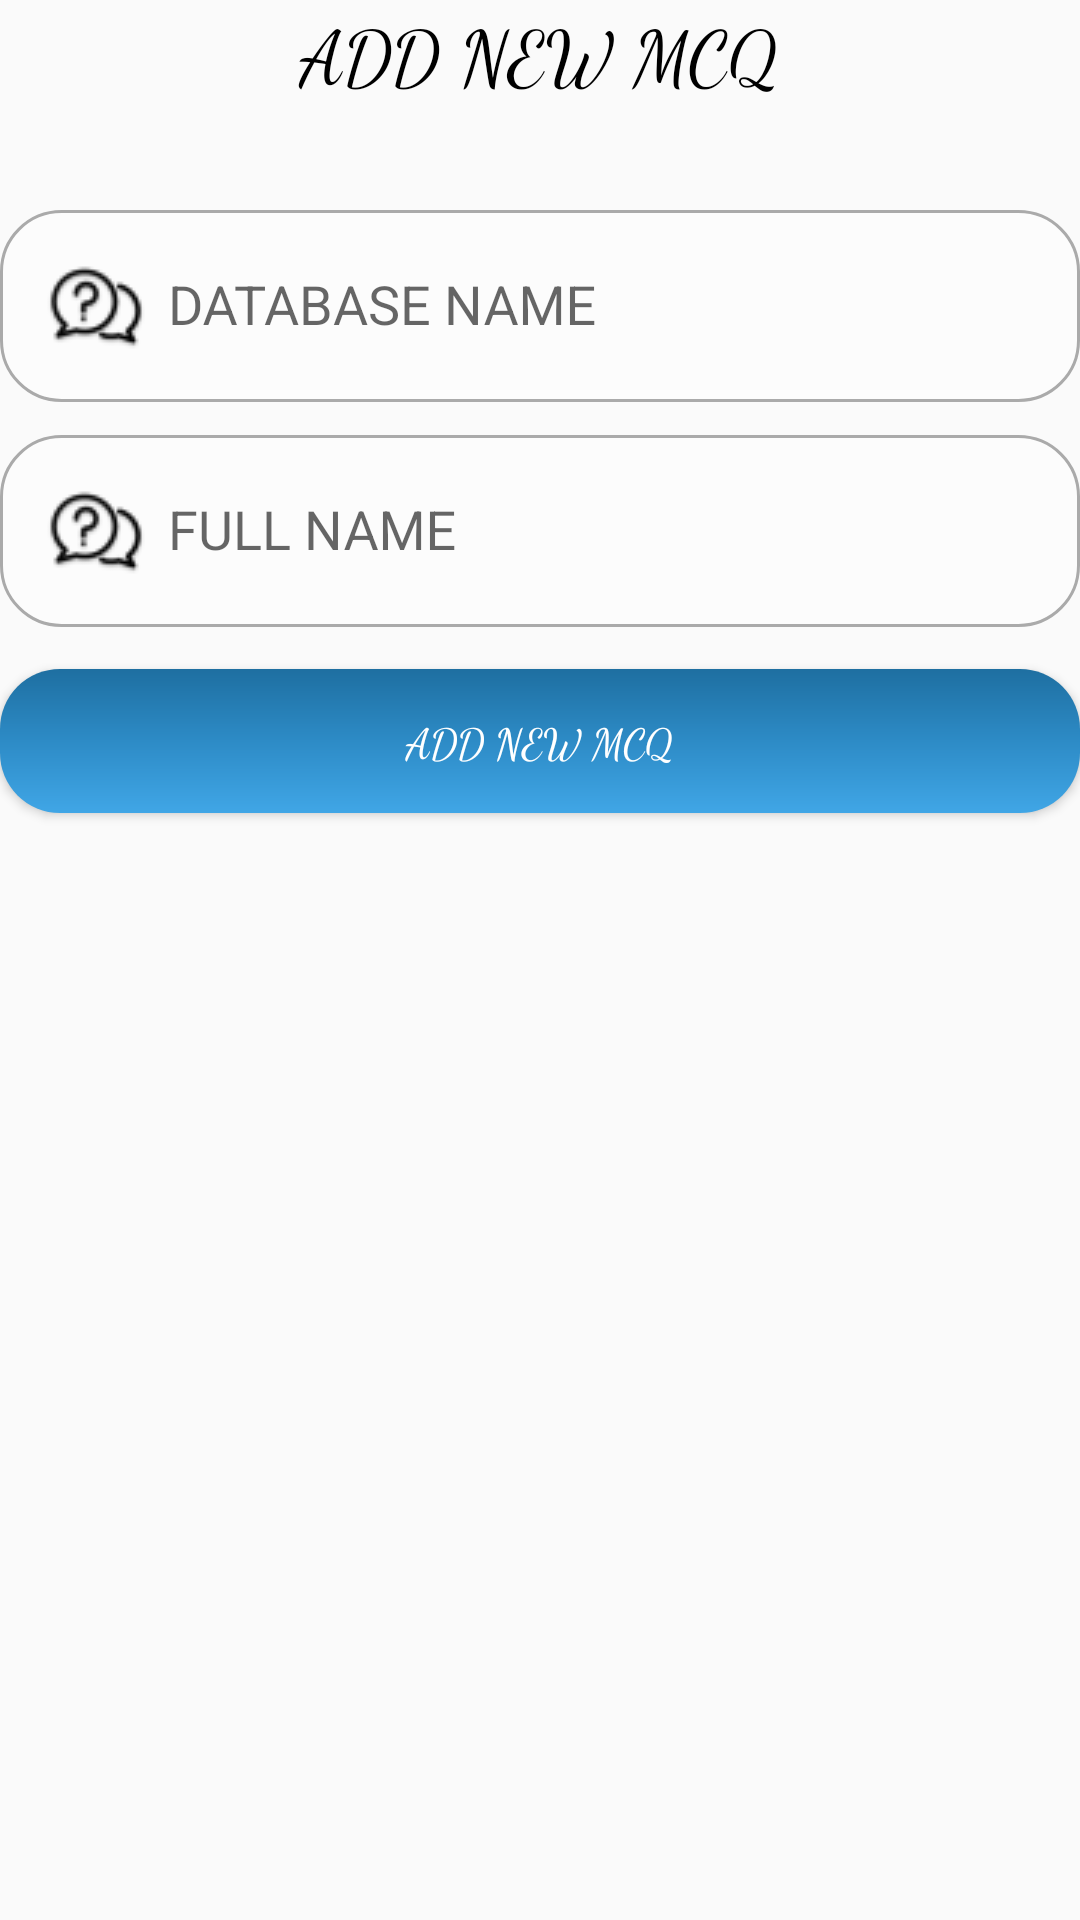

Here is an Android app screen rendered from its layout file. Give the layout XML and the strings, colors and styles it references.
<!-- AndroidManifest.xml: application theme MyTheme -->
<!-- res/layout/activity_addmcq.xml -->
<?xml version="1.0" encoding="utf-8"?>
<RelativeLayout xmlns:android="http://schemas.android.com/apk/res/android"
    xmlns:app="http://schemas.android.com/apk/res-auto"
    xmlns:tools="http://schemas.android.com/tools"
    android:layout_width="match_parent"
    android:layout_height="match_parent"
    android:layout_margin="10sp"
    android:background="@drawable/corners"
    tools:context="com.univ_setif.fsciences.qcm.ADDMCQ">

    <TextView
        android:id="@+id/title"
        android:layout_width="match_parent"
        android:layout_height="wrap_content"
        android:fontFamily="cursive"
        android:gravity="center_horizontal"
        android:text="ADD NEW MCQ"
        android:textColor="@android:color/black"
        android:textSize="25sp" />

    <android.support.design.widget.TextInputLayout
        android:id="@+id/dbnameinputplace"
        android:layout_width="match_parent"
        android:layout_height="wrap_content"

        android:layout_alignParentStart="true"
        android:layout_alignParentTop="true"
        android:layout_marginTop="59dp"
        android:hint="DATABASE NAME">

        <EditText
            android:id="@+id/mcq_name"

            android:layout_width="match_parent"
            android:layout_height="wrap_content"
            android:background="@drawable/border"
            android:drawableLeft="@drawable/newquizsubject"
            android:padding="8sp"


            />
    </android.support.design.widget.TextInputLayout>

    <android.support.design.widget.TextInputLayout
        android:id="@+id/descinputplace"
        android:layout_width="match_parent"
        android:layout_height="wrap_content"

        android:layout_alignParentStart="true"
        android:layout_below="@+id/dbnameinputplace"
        android:hint="FULL NAME">

        <EditText
            android:id="@+id/mcq_desc"

            android:layout_width="match_parent"
            android:layout_height="wrap_content"
            android:background="@drawable/border"
            android:drawableLeft="@drawable/newquizsubject"
            android:padding="8sp"


            />
    </android.support.design.widget.TextInputLayout>

    <Button
        android:id="@+id/addmcq"
        android:layout_width="match_parent"
        android:layout_height="wrap_content"
        android:layout_alignParentStart="true"
        android:layout_alignParentTop="true"
        android:layout_marginTop="223dp"
        android:background="@drawable/buttonstyle"
        android:fontFamily="cursive"
        android:text="ADD NEW MCQ"
        android:textColor="@android:color/white" />

</RelativeLayout>
<!-- resources referenced by this layout -->
<resources>
  <!-- drawable border (drawable) -->
  <?xml version="1.0" encoding="utf-8"?>
  <selector xmlns:android="http://schemas.android.com/apk/res/android">
        <item>
  
            <shape>
  
                 <corners android:radius="20dp"/>
  
                <solid android:color="#50ffffff" />
                <stroke android:width="1dp"
                    android:color="@android:color/darker_gray"/>
            </shape>
        </item>
  </selector>
  <!-- drawable buttonstyle (drawable) -->
  <?xml version="1.0" encoding="utf-8"?>
  <shape xmlns:android="http://schemas.android.com/apk/res/android">
  
      <corners android:radius="20dp"/>
  
  
      <gradient
          android:startColor="#40a6e6"
  
          android:centerColor="#2d8bc6"
          android:endColor="#1e6fa1"
          android:angle="90"/>
  </shape>
  <!-- drawable newquizsubject: png bitmap (drawable, 2294 bytes) -->
  <style name="MyTheme" parent="Theme.AppCompat.Light.NoActionBar" />
</resources>
